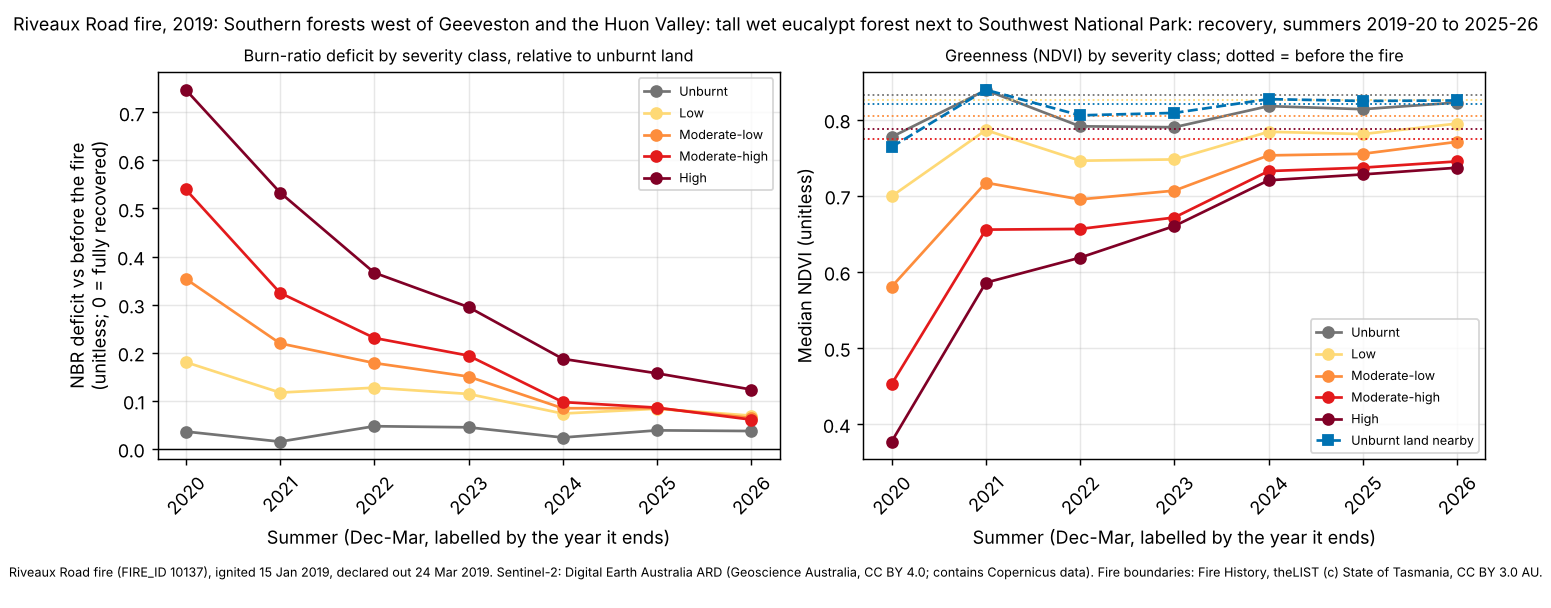

Source data for this figure (header and first rows):
site, summer, years_since, dates, control_drop, control_ndvi, deficit_unburnt, ndvi_unburnt, deficit_low, ndvi_low, deficit_moderate-low, ndvi_moderate-low, deficit_moderate-high, ndvi_moderate-high, deficit_high, ndvi_high
riveaux-road, 2020, 1, 2019-12-21;2019-12-24;2019-12-26;2019-12…, 0.0087, 0.7639, 0.0356, 0.7771, 0.1801, 0.6992, 0.3535, 0.5803, 0.5396, 0.4524, 0.7472, 0.3769
riveaux-road, 2021, 2, 2021-02-16;2021-02-18;2021-03-18, -0.0109, 0.8391, 0.0146, 0.8386, 0.1167, 0.7861, 0.2192, 0.717, 0.3244, 0.6554, 0.5333, 0.5857
riveaux-road, 2022, 3, 2021-12-05;2022-02-06;2022-03-13, -0.0087, 0.8055, 0.0467, 0.7911, 0.1269, 0.7459, 0.1783, 0.6951, 0.2305, 0.6563, 0.3663, 0.6186
riveaux-road, 2023, 4, 2022-12-18;2023-01-14;2023-01-17, -0.0105, 0.8087, 0.0444, 0.7899, 0.1139, 0.7476, 0.1501, 0.7066, 0.1937, 0.6713, 0.2947, 0.6601
riveaux-road, 2024, 5, 2024-02-21;2024-03-09;2024-03-17, -0.012, 0.8268, 0.0232, 0.8176, 0.0731, 0.7839, 0.0841, 0.7529, 0.097, 0.7323, 0.187, 0.7202
riveaux-road, 2025, 6, 2024-12-04;2025-02-10;2025-03-09, -0.0148, 0.8244, 0.0381, 0.8136, 0.083, 0.7809, 0.0843, 0.755, 0.0854, 0.7368, 0.1568, 0.7279
riveaux-road, 2026, 7, 2026-01-08;2026-01-26;2026-03-04, -0.0155, 0.825, 0.0367, 0.8223, 0.0688, 0.7947, 0.0639, 0.7707, 0.0604, 0.745, 0.1231, 0.7367
